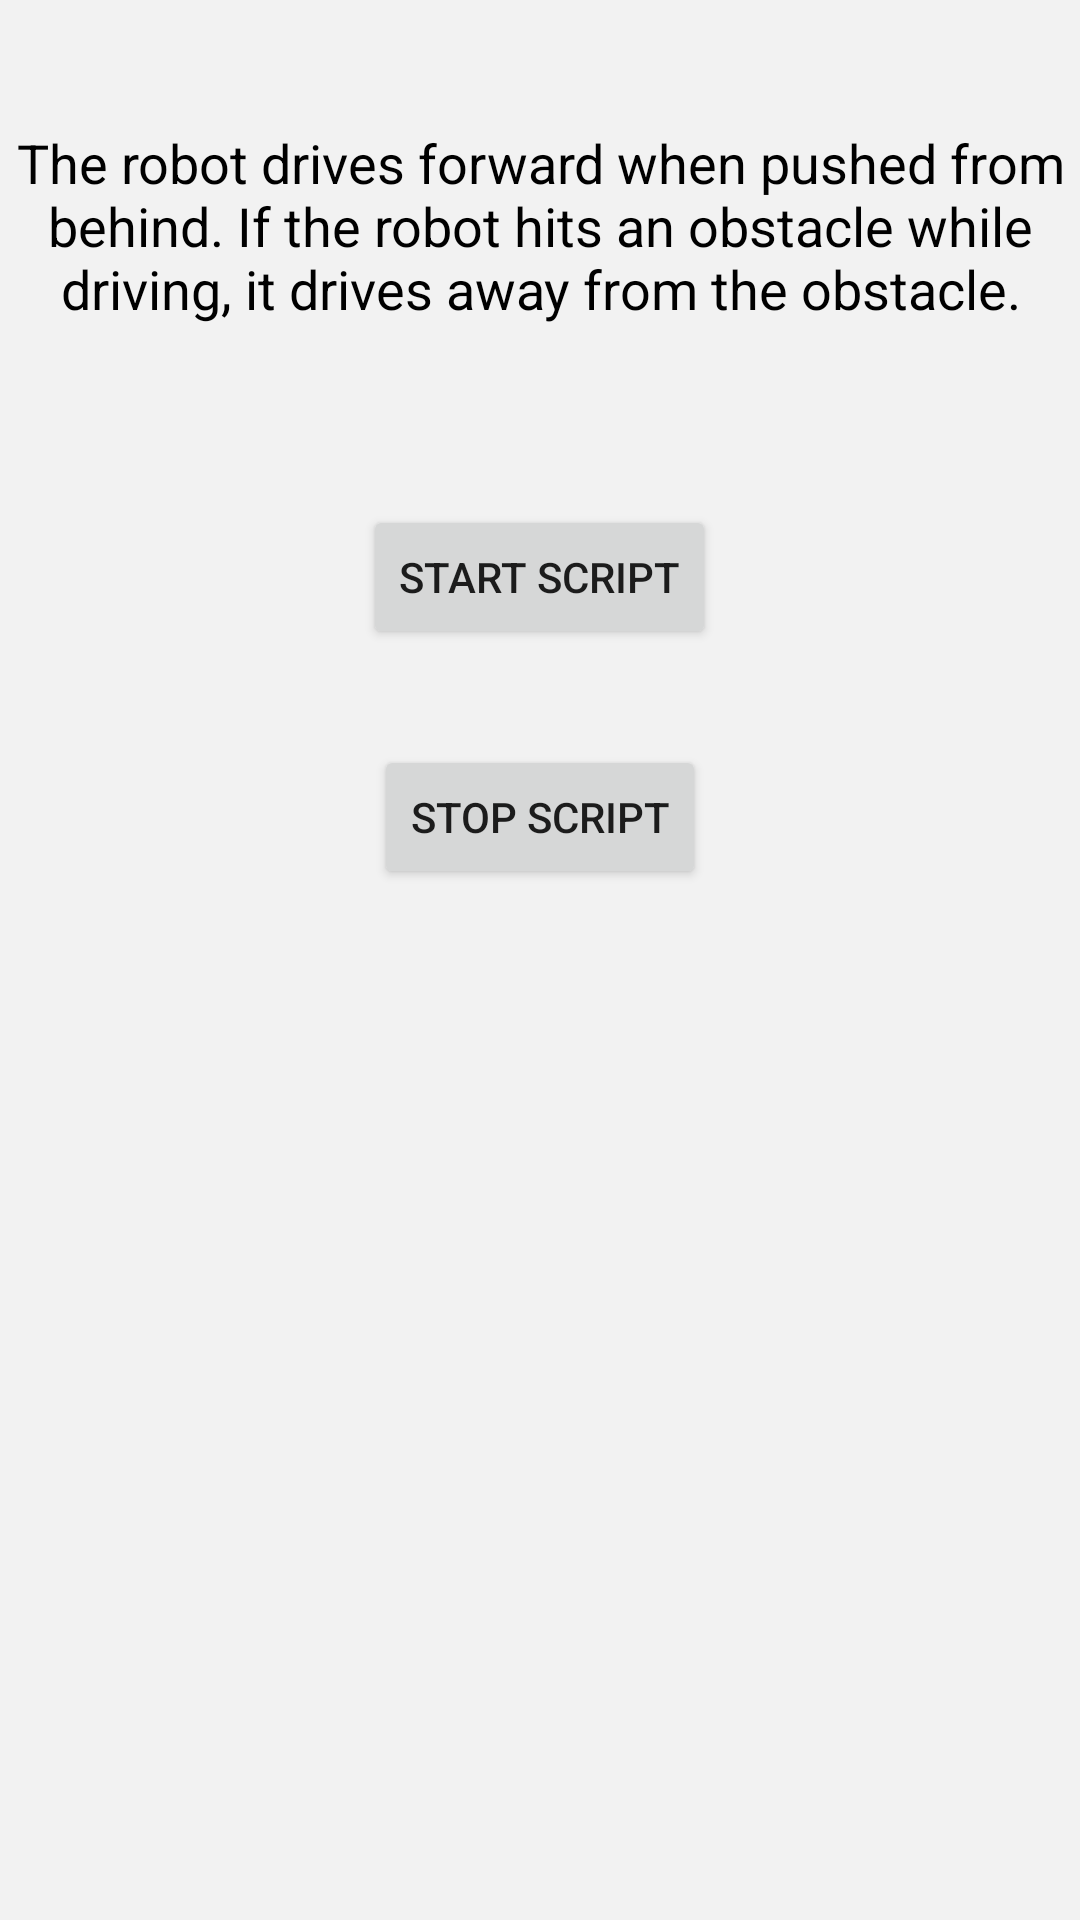

Reconstruct the res/layout file that produces this screen, plus the resources it refers to.
<!-- AndroidManifest.xml: fallback theme Theme.MaterialComponents.DayNight.NoActionBar -->
<!-- res/layout/wimp.xml -->
<?xml version="1.0" encoding="utf-8"?>
<RelativeLayout xmlns:android="http://schemas.android.com/apk/res/android"
    android:layout_width="match_parent"
    android:layout_height="match_parent"
    android:background="#f2f2f2"
    android:orientation="vertical" >

    <TextView
        android:id="@+id/textView1"
        android:layout_width="wrap_content"
        android:layout_height="wrap_content"
        android:layout_alignParentTop="true"
        android:layout_marginTop="42dp"
        android:gravity="center"
        android:textColor="#000000"
    	android:text="The robot drives forward when pushed from behind. If the robot hits an obstacle while driving, it drives away from the obstacle."
        android:textAppearance="?android:attr/textAppearanceMedium" />

    <Button
        android:id="@+id/button1"
        android:layout_width="wrap_content"
        android:layout_height="wrap_content"
        android:layout_below="@+id/textView1"
        android:layout_centerHorizontal="true"
        android:layout_marginTop="60dp"
        android:text="@string/startScript" />

    <Button
        android:id="@+id/button2"
        android:layout_width="wrap_content"
        android:layout_height="wrap_content"
        android:layout_below="@+id/button1"
        android:layout_centerHorizontal="true"
        android:layout_marginTop="32dp"
        android:text="@string/stopScript" />

</RelativeLayout>
<!-- resources referenced by this layout -->
<resources>
  <string name="startScript">Start Script</string>
  <string name="stopScript">Stop Script</string>
</resources>
